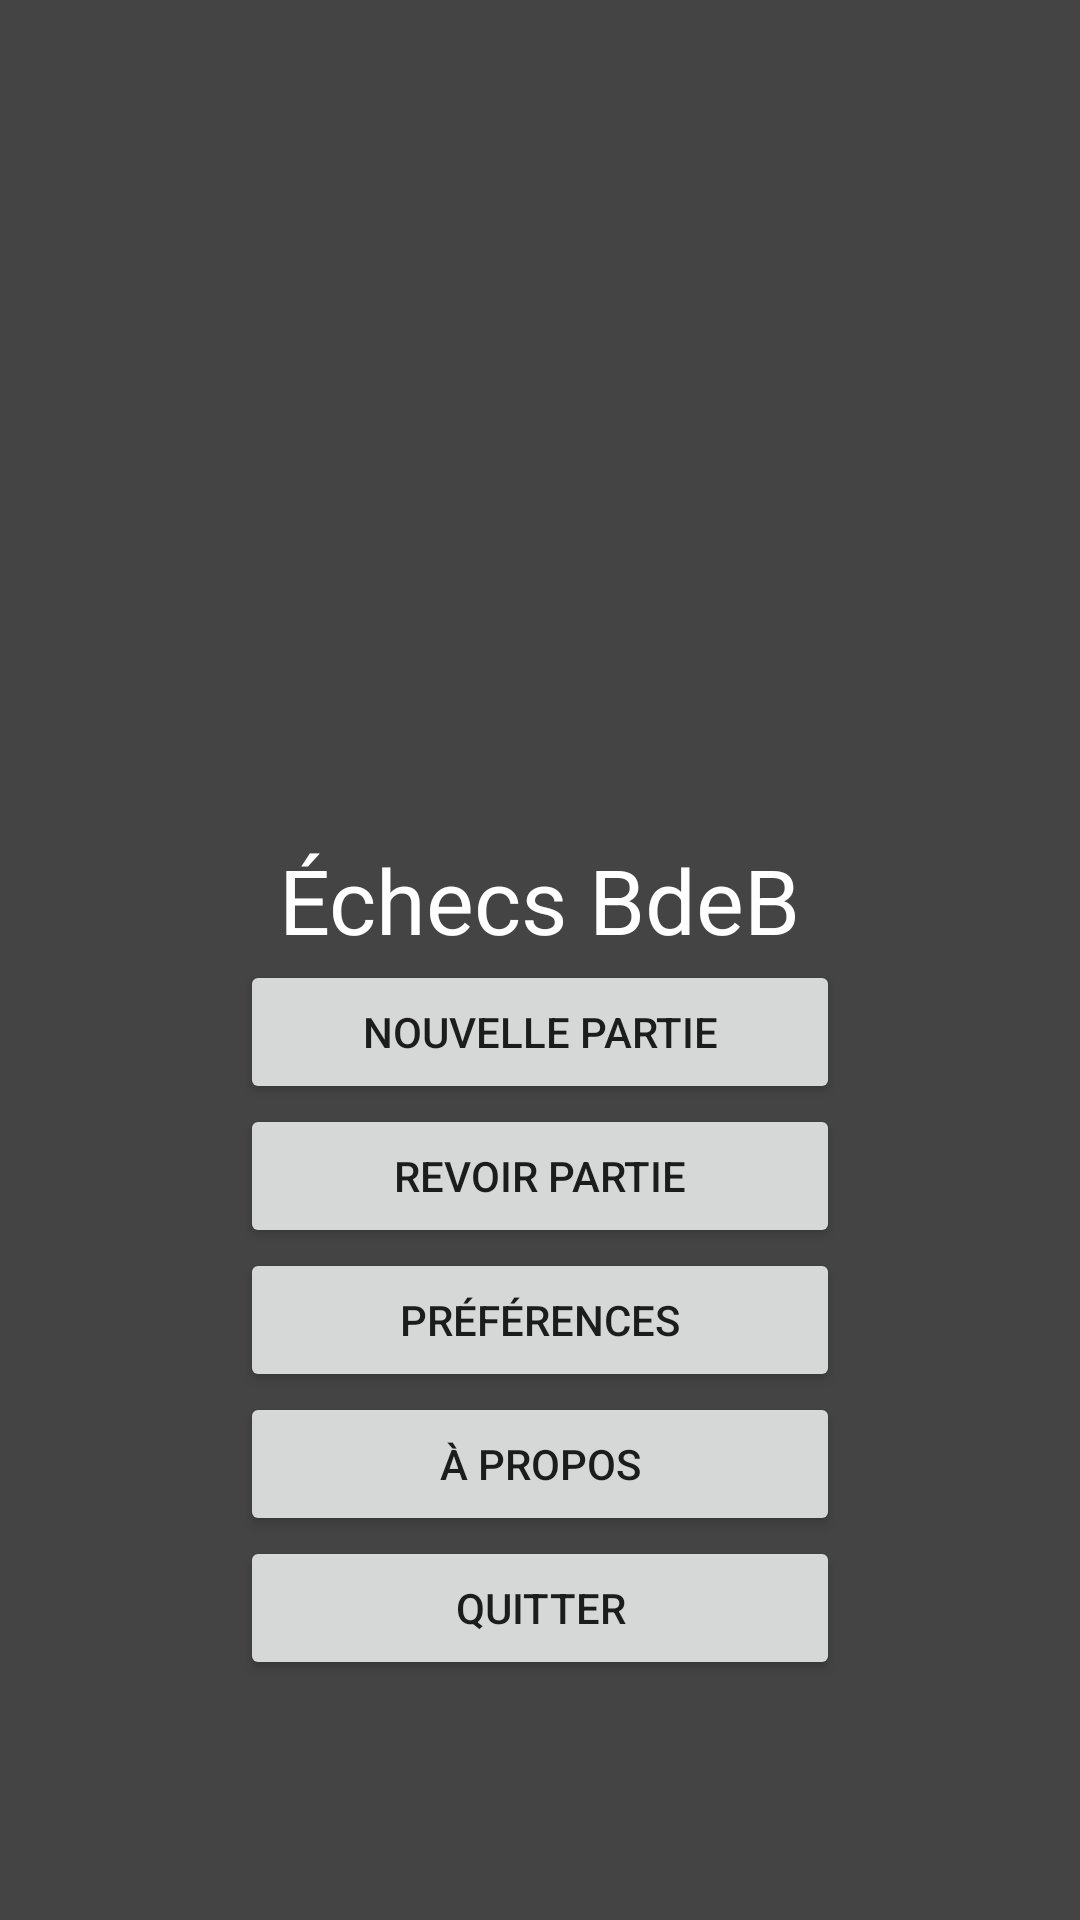

Here is an Android app screen rendered from its layout file. Give the layout XML and the strings, colors and styles it references.
<!-- AndroidManifest.xml: application theme AppTheme -->
<!-- res/layout/activity_menu.xml -->
<?xml version="1.0" encoding="utf-8"?>
<LinearLayout xmlns:android="http://schemas.android.com/apk/res/android"
    android:orientation="vertical"
    android:layout_width="match_parent"
    android:layout_height="match_parent"
    android:gravity="center"
    android:background="@color/background"
    android:baselineAligned="true">

    <ImageView
        android:layout_width="200dp"
        android:layout_height="200dp"
        android:id="@+id/imageView"
        android:layout_gravity="center_horizontal"
        android:background="@drawable/blanc_roi" />

    <TextView
        android:layout_width="wrap_content"
        android:layout_height="wrap_content"
        android:textAppearance="?android:attr/textAppearanceMedium"
        android:text="Échecs BdeB"
        android:id="@+id/textView2"
        android:layout_gravity="center_horizontal"
        android:textColor="#ffffffff"
        android:textSize="30dp" />

    <Button
        android:id="@+id/buttonContinuerPartie"
        android:layout_width="200dp"
        android:layout_height="wrap_content"
        android:layout_gravity="center_horizontal"
        android:text="Continuer partie"
        android:visibility="gone" />

    <Button
        android:layout_width="200dp"
        android:layout_height="wrap_content"
        android:text="Nouvelle partie"
        android:id="@+id/buttonNouvellePartie"
        android:layout_gravity="center_horizontal" />

    <Button
        android:layout_width="200dp"
        android:layout_height="wrap_content"
        android:text="Revoir partie"
        android:id="@+id/buttonRevoirPartie"
        android:layout_gravity="center_horizontal" />

    <Button
        android:layout_width="200dp"
        android:layout_height="wrap_content"
        android:text="Préférences"
        android:id="@+id/buttonPreferences"
        android:layout_gravity="center_horizontal" />

    <Button
        android:layout_width="200dp"
        android:layout_height="wrap_content"
        android:text="À propos"
        android:id="@+id/button_Apropos"
        android:layout_gravity="center_horizontal" />

    <Button
        android:layout_width="200dp"
        android:layout_height="wrap_content"
        android:text="Quitter"
        android:id="@+id/buttonQuitter"
        android:layout_gravity="center_horizontal" />
</LinearLayout>
<!-- resources referenced by this layout -->
<resources>
  <color name="background">#ff444444</color>
  <style name="AppTheme" parent="Theme.AppCompat.Light.DarkActionBar">
          
      </style>
</resources>
